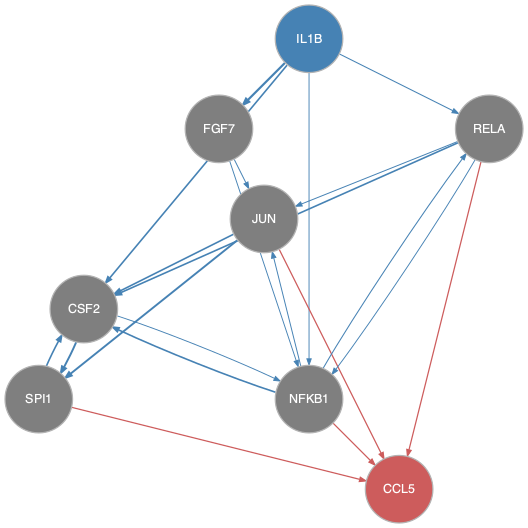

Data behind this chart, as committed beside it:
from	to
CSF2	NFKB1
CSF2	SPI1
FGF7	JUN
FGF7	NFKB1
IL1B	CSF2
IL1B	FGF7
IL1B	NFKB1
IL1B	RELA
JUN	CSF2
JUN	SPI1
NFKB1	CSF2
NFKB1	JUN
NFKB1	RELA
RELA	CSF2
RELA	JUN
RELA	NFKB1
SPI1	CSF2
JUN	CCL5
NFKB1	CCL5
RELA	CCL5
SPI1	CCL5
